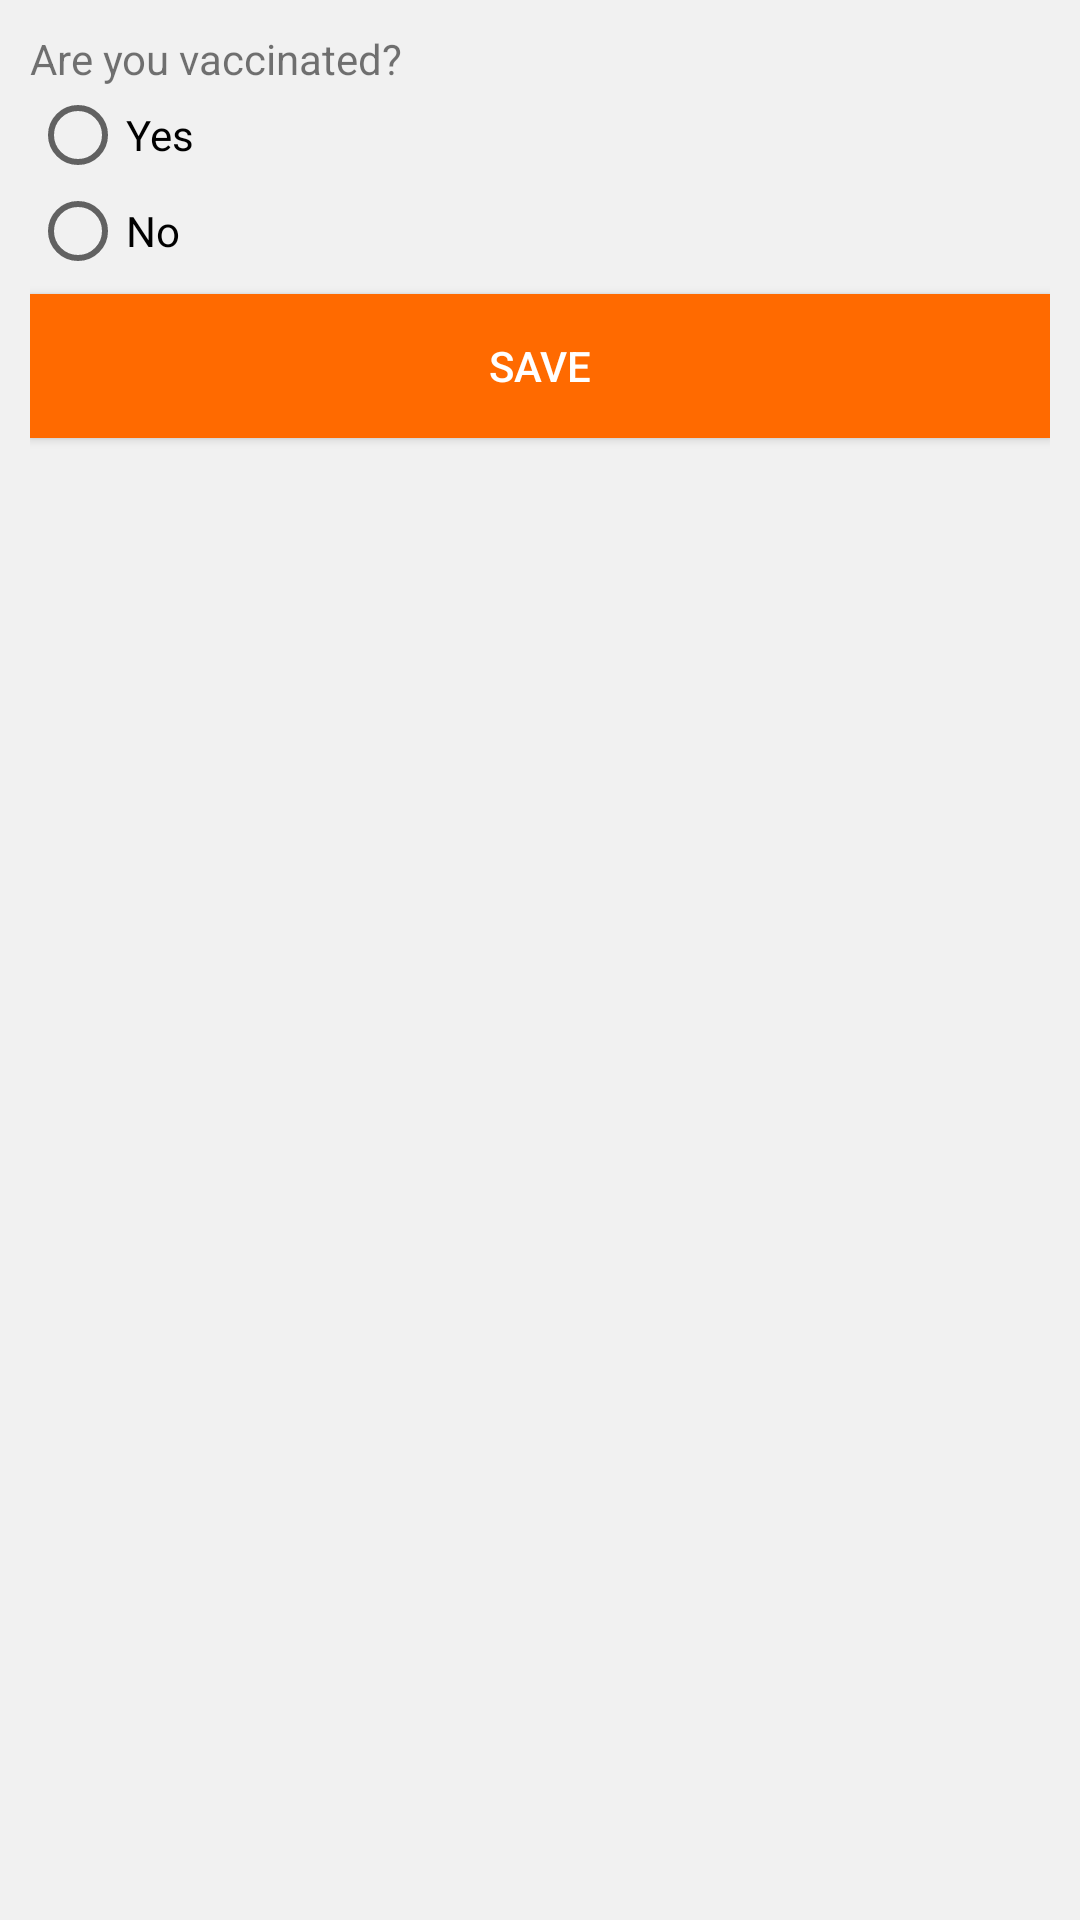

This screen was rendered from an Android layout file. Write that file and the resources it references.
<!-- AndroidManifest.xml: application theme AppTheme -->
<!-- res/layout/follow_up.xml -->
<?xml version="1.0" encoding="utf-8"?>
<LinearLayout xmlns:android="http://schemas.android.com/apk/res/android"
    xmlns:tools="http://schemas.android.com/tools"
    android:layout_width="match_parent"
    android:layout_height="match_parent"
    android:orientation="vertical"
    style="@style/layout"
    tools:context="drawde.mamacare.Mothers.FollowUp">

    <TextView
        android:layout_width="wrap_content"
        android:layout_height="wrap_content"
        android:text="Are you vaccinated?"/>

    <RadioGroup android:paddingBottom="5dp"
        android:layout_width="match_parent"
        android:layout_height="wrap_content">

        <RadioButton android:id="@+id/yes"
            android:layout_width="match_parent"
            android:layout_height="wrap_content"
            android:text="Yes"/>

        <RadioButton android:id="@+id/no"
            android:layout_width="match_parent"
            android:layout_height="wrap_content"
            android:text="No"/>
    </RadioGroup>

    <Button android:id="@+id/login"
        android:layout_width="match_parent"
        android:layout_height="wrap_content"
        style="@style/button"
        android:text="Save"/>

</LinearLayout>
<!-- resources referenced by this layout -->
<resources>
  <style name="button">
          <item name="android:textColor">@color/white</item>
          <item name="android:background">@color/orange</item>
      </style>
  <style name="layout">
          <item name="android:padding">10dp</item>
          <item name="android:background">@color/grey</item>
      </style>
  <style name="AppTheme" parent="Theme.AppCompat.Light.DarkActionBar">
          
          <item name="colorPrimary">@color/orange</item>
          <item name="colorPrimaryDark">@color/darkOrange</item>
          <item name="colorAccent">@color/orange</item>
      </style>
  <color name="white">#ffffff</color>
  <color name="orange">#ff6a00</color>
  <color name="grey">#f1f1f1</color>
  <color name="darkOrange">#f16400</color>
</resources>
